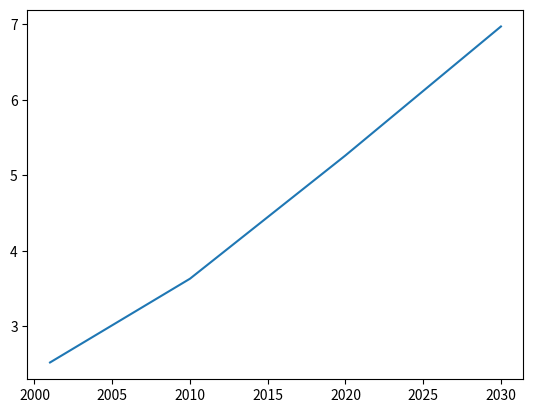
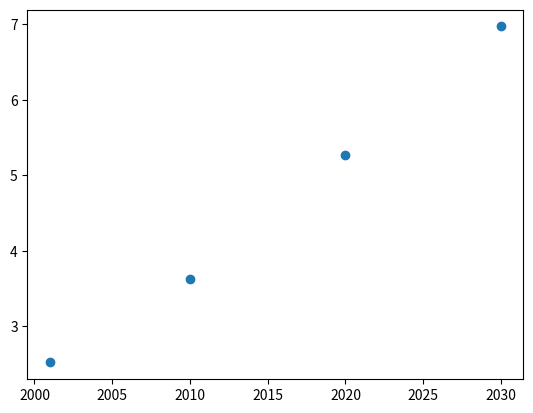

Python code for these plots, in order:
import matplotlib.pyplot as plt


def pic():
    year = [2001, 2010, 2020, 2030]
    pop = [2.519, 3.629, 5.263, 6.972]

    plt.plot(year, pop)  # line plot
    plt.show()

    plt.scatter(year, pop)  # dot plot
    plt.show()


if __name__ == '__main__':
    pic()
